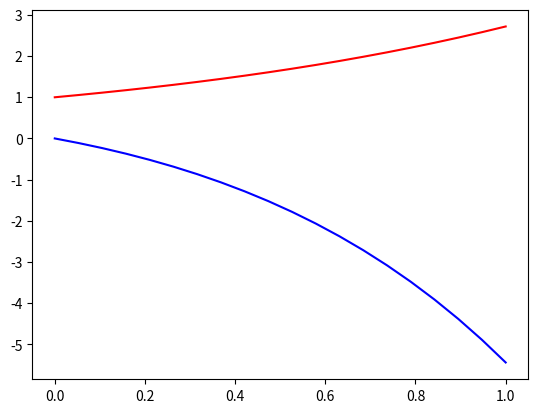

Generate this figure with matplotlib:
# -*- coding: utf-8 -*-
"""
Created on Fri Sep 22 10:02:27 2023

@author: gly
"""

import numpy as np
from sympy import *
import math
import matplotlib.pyplot as plt
 
#n代表n-1次逼近
n = 4
 
#建立hilbert矩阵
H = np.zeros((n,n))
 
for i in range(n):
    for j in range(n):
        H[i][j] = 1/(i+j+1)
 
 
f = np.zeros((n,1))
 
for i in range(n):
    x = symbols("x")
    f[i][0] = integrate((math.e**x)*(x**i),(x,0,1))
 
a = np.linalg.inv(H).dot(f)
print(a)
 
x = np.linspace(0,1,20)
y = -2*x*math.e**(x)
 
def fun(a,x):
    return a[0]+x*a[1]+x**2*a[2]+x**3*a[3]
y_pred = fun(a,x)
 
plt.plot(x,y,'b')
plt.plot(x,y_pred,'r')
